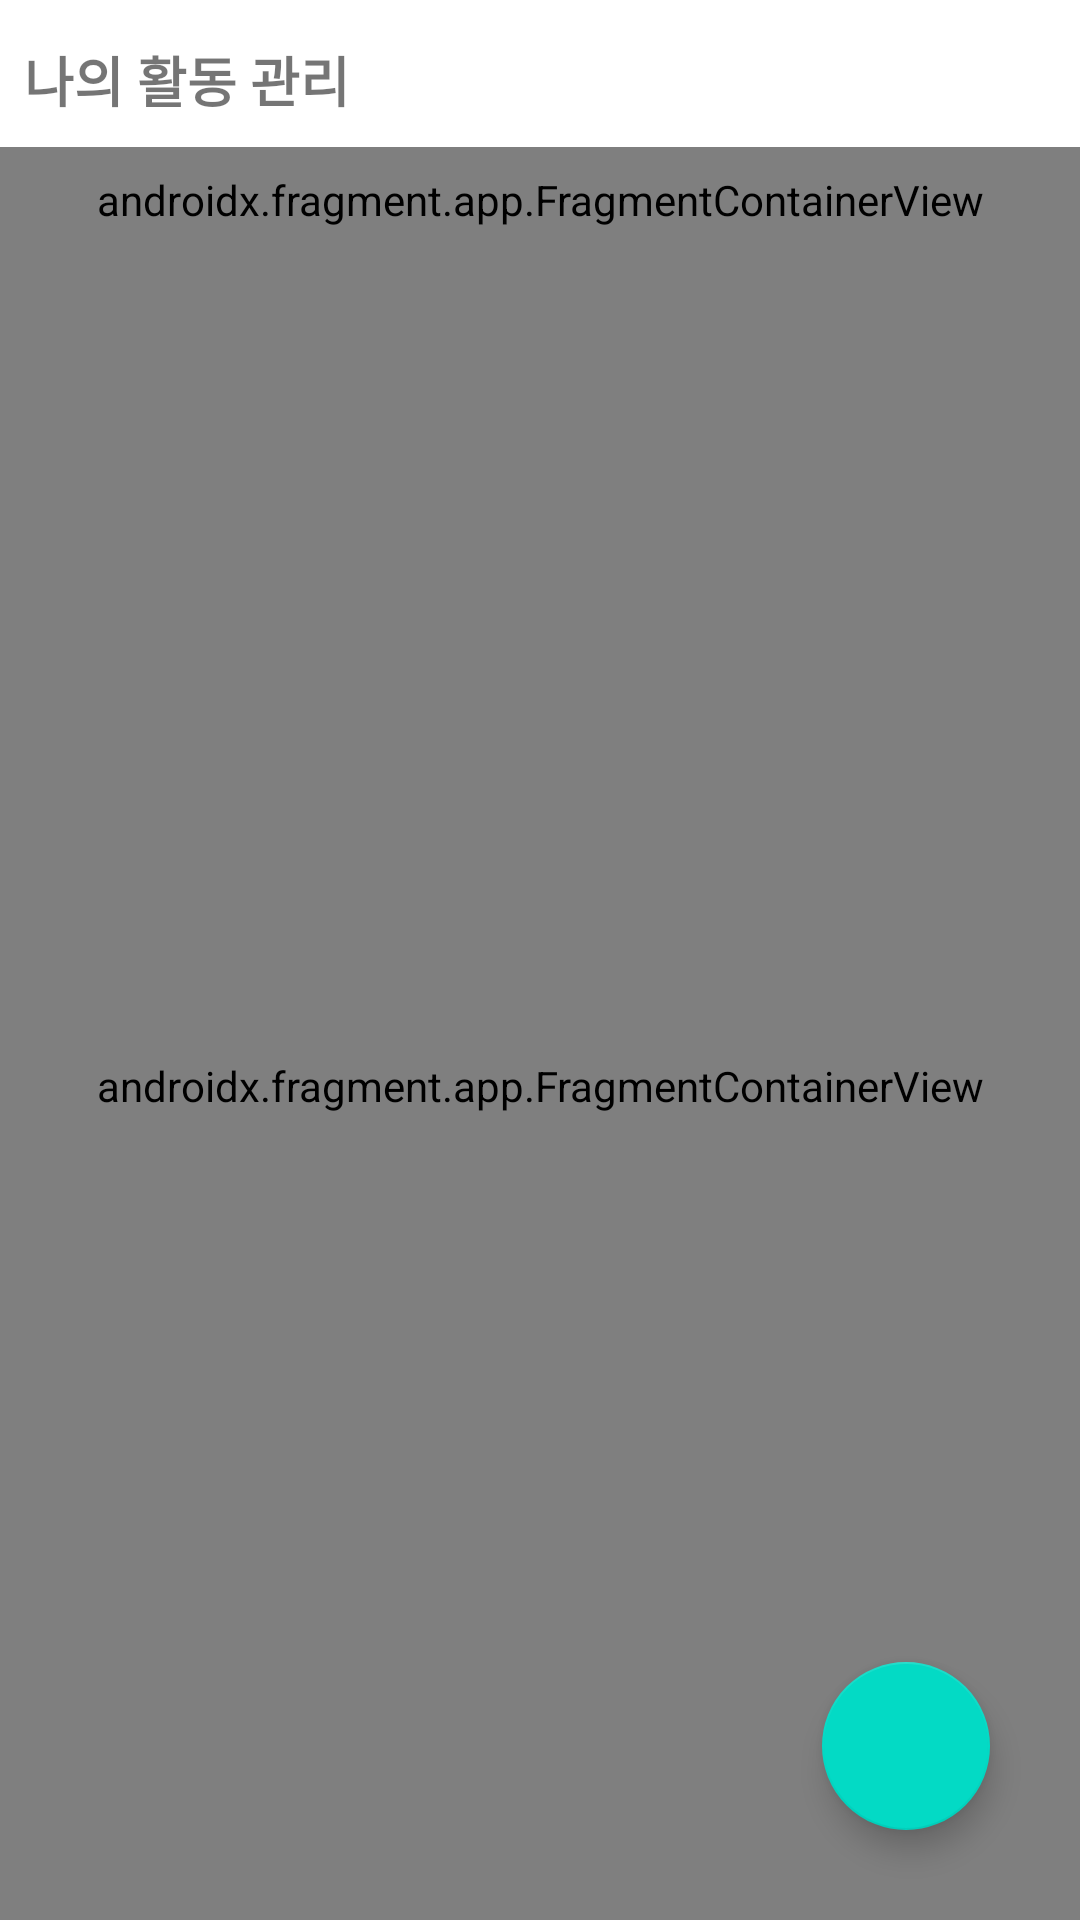

Reconstruct the res/layout file that produces this screen, plus the resources it refers to.
<!-- AndroidManifest.xml: application theme Theme.SchoolManager -->
<!-- res/layout/fragment_school_work_manager.xml -->
<?xml version="1.0" encoding="utf-8"?>
<androidx.constraintlayout.widget.ConstraintLayout xmlns:android="http://schemas.android.com/apk/res/android"
    xmlns:app="http://schemas.android.com/apk/res-auto"
    xmlns:tools="http://schemas.android.com/tools"
    android:layout_width="match_parent"
    android:layout_height="match_parent">

    <TextView
        android:id="@+id/action_bar"
        android:layout_width="0dp"
        android:layout_height="45dp"
        android:layout_marginStart="8dp"
        android:layout_marginTop="4dp"
        android:gravity="center_vertical"
        android:text="@string/action_bar_title_work_management"
        android:textSize="18sp"
        android:textStyle="bold"
        app:layout_constraintEnd_toEndOf="parent"
        app:layout_constraintStart_toStartOf="parent"
        app:layout_constraintTop_toTopOf="parent" />

    <View
        android:layout_width="0dp"
        android:layout_height="1dp"
        android:background="@color/black"
        app:layout_constraintEnd_toEndOf="parent"
        app:layout_constraintStart_toStartOf="parent"
        app:layout_constraintTop_toBottomOf="@id/action_bar" />

    <androidx.fragment.app.FragmentContainerView
        android:id="@+id/subject_container"
        android:name="com.example.schoolmanager.view.schoolwork.SubjectInnerFragment"
        android:layout_width="0dp"
        android:layout_height="35dp"
        app:layout_constraintEnd_toEndOf="parent"
        app:layout_constraintStart_toStartOf="parent"
        app:layout_constraintTop_toBottomOf="@id/action_bar"
        tools:layout="@layout/fragment_inner_subject" />

    <androidx.fragment.app.FragmentContainerView
        android:id="@+id/school_work_container"
        android:name="com.example.schoolmanager.view.schoolwork.SchoolWorkInnerFragment"
        android:layout_width="0dp"
        android:layout_height="0dp"
        app:layout_constraintBottom_toBottomOf="parent"
        app:layout_constraintEnd_toEndOf="parent"
        app:layout_constraintStart_toStartOf="parent"
        app:layout_constraintTop_toBottomOf="@id/subject_container"
        tools:layout="@layout/fragment_inner_school_work" />

    <com.google.android.material.floatingactionbutton.FloatingActionButton
        android:id="@+id/plus_floating_btn"
        android:layout_width="wrap_content"
        android:layout_height="wrap_content"
        android:layout_margin="30dp"
        android:src="@drawable/ic_plus_one"
        app:layout_constraintBottom_toBottomOf="parent"
        app:layout_constraintEnd_toEndOf="parent" />


</androidx.constraintlayout.widget.ConstraintLayout>
<!-- res/layout/fragment_inner_subject.xml (included above) -->
<?xml version="1.0" encoding="utf-8"?>
<androidx.constraintlayout.widget.ConstraintLayout xmlns:android="http://schemas.android.com/apk/res/android"
    xmlns:app="http://schemas.android.com/apk/res-auto"
    xmlns:tools="http://schemas.android.com/tools"
    android:layout_width="match_parent"
    android:layout_height="match_parent"
    tools:context=".view.schoolwork.SubjectInnerFragment">

    <androidx.recyclerview.widget.RecyclerView
        android:id="@+id/subject_outer_recyclerview"
        android:layout_width="0dp"
        android:layout_height="0dp"
        app:layoutManager="androidx.recyclerview.widget.LinearLayoutManager"
        android:orientation="horizontal"
        app:layout_constraintBottom_toBottomOf="parent"
        app:layout_constraintEnd_toEndOf="parent"
        app:layout_constraintStart_toStartOf="parent"
        app:layout_constraintTop_toTopOf="parent"
        tools:listitem="@layout/item_subject" />

</androidx.constraintlayout.widget.ConstraintLayout>
<!-- res/layout/fragment_inner_school_work.xml (included above) -->
<?xml version="1.0" encoding="utf-8"?>
<androidx.constraintlayout.widget.ConstraintLayout xmlns:android="http://schemas.android.com/apk/res/android"
    xmlns:tools="http://schemas.android.com/tools"
    android:layout_width="match_parent"
    android:layout_height="match_parent"
    xmlns:app="http://schemas.android.com/apk/res-auto"
    tools:context=".view.schoolwork.SchoolWorkInnerFragment">

    <androidx.recyclerview.widget.RecyclerView
        android:id="@+id/school_work_list_recyclerview"
        android:layout_width="0dp"
        android:layout_height="0dp"
        android:paddingHorizontal="5dp"
        app:layoutManager="androidx.recyclerview.widget.LinearLayoutManager"
        app:layout_constraintBottom_toBottomOf="parent"
        app:layout_constraintEnd_toEndOf="parent"
        app:layout_constraintStart_toStartOf="parent"
        app:layout_constraintTop_toTopOf="parent"
        tools:listitem="@layout/item_school_work" />

</androidx.constraintlayout.widget.ConstraintLayout>
<!-- res/layout/item_subject.xml (included above) -->
<?xml version="1.0" encoding="utf-8"?>
<androidx.cardview.widget.CardView xmlns:android="http://schemas.android.com/apk/res/android"
    xmlns:app="http://schemas.android.com/apk/res-auto"
    xmlns:tools="http://schemas.android.com/tools"
    android:layout_width="100dp"
    android:layout_height="100dp"
    android:layout_marginTop="5dp"
    android:layout_marginHorizontal="2dp"
    android:backgroundTint="@color/beige_white"
    app:cardCornerRadius="22dp">

    <androidx.constraintlayout.widget.ConstraintLayout
        android:paddingTop="3dp"
        android:id="@+id/cardViewInnerCover"
        android:layout_width="match_parent"
        android:layout_height="match_parent">

        <TextView
            android:id="@+id/subject_name_textview"
            android:layout_width="0dp"
            android:layout_height="wrap_content"
            android:gravity="center"
            android:textSize="16sp"
            app:layout_constraintEnd_toEndOf="parent"
            app:layout_constraintStart_toStartOf="parent"
            app:layout_constraintTop_toTopOf="parent"
            tools:text="과목이름" />

    </androidx.constraintlayout.widget.ConstraintLayout>


</androidx.cardview.widget.CardView>
<!-- res/layout/item_school_work.xml (included above) -->
<?xml version="1.0" encoding="utf-8"?>
<androidx.constraintlayout.widget.ConstraintLayout xmlns:android="http://schemas.android.com/apk/res/android"
    xmlns:app="http://schemas.android.com/apk/res-auto"
    xmlns:tools="http://schemas.android.com/tools"
    android:layout_width="match_parent"
    android:layout_height="110dp"
    android:layout_marginVertical="2dp"
    android:background="@drawable/bg_item">

    <androidx.cardview.widget.CardView
        android:id="@+id/image_area"
        android:layout_width="0dp"
        android:layout_height="0dp"
        android:layout_marginVertical="10dp"
        android:layout_marginStart="8dp"
        app:cardCornerRadius="20dp"
        app:layout_constraintBottom_toBottomOf="parent"
        app:layout_constraintDimensionRatio="1,1"
        app:layout_constraintStart_toStartOf="parent"
        app:layout_constraintTop_toTopOf="parent">

        <TextView
            android:id="@+id/school_work_monster_textview"
            android:layout_width="match_parent"
            android:layout_height="match_parent"
            android:gravity="center"
            android:textColor="@color/white"
            android:textSize="33sp"
            android:textStyle="bold"
            tools:text="국어" />

    </androidx.cardview.widget.CardView>

    <androidx.constraintlayout.widget.ConstraintLayout
        android:id="@+id/info_area"
        android:layout_width="0dp"
        android:layout_height="0dp"
        android:layout_marginStart="10dp"
        android:layout_marginEnd="5dp"
        app:layout_constraintBottom_toBottomOf="@id/image_area"
        app:layout_constraintEnd_toStartOf="@id/compensation_area"
        app:layout_constraintStart_toEndOf="@id/image_area"
        app:layout_constraintTop_toTopOf="@id/image_area">

        <TextView
            android:id="@+id/school_work_title_textview"
            android:layout_width="wrap_content"
            android:layout_height="wrap_content"
            android:textStyle="bold"
            android:textSize="17dp"
            app:layout_constraintStart_toStartOf="parent"
            app:layout_constraintTop_toTopOf="parent"
            tools:text="활동제목" />

        <TextView
            android:id="@+id/school_work_simple_info_textview"
            android:layout_width="0dp"
            android:layout_height="wrap_content"
            android:ellipsize="end"
            android:maxLines="2"
            app:layout_constraintBottom_toTopOf="@id/difficulty_label"
            app:layout_constraintStart_toStartOf="parent"
            app:layout_constraintTop_toBottomOf="@id/school_work_title_textview"
            tools:text="간단한 정보가 이곳에 표시됩니다. 간단한 정보가 이곳에 표시됩니다. 간단한 정보가 이곳에 표시됩니다." />

        <TextView
            android:id="@+id/difficulty_label"
            android:layout_width="0dp"
            android:layout_height="wrap_content"
            android:layout_marginTop="5dp"
            android:text="난이도 :"
            app:layout_constraintBottom_toBottomOf="parent"
            app:layout_constraintStart_toStartOf="parent" />

        <RatingBar
            android:id="@+id/difficulty_rating"
            style="@style/Widget.AppCompat.RatingBar.Small"
            android:layout_width="80dp"
            android:layout_height="20dp"
            android:layout_marginStart="10dp"
            android:isIndicator="true"
            android:numStars="5"
            app:layout_constraintBottom_toBottomOf="@id/difficulty_label"
            app:layout_constraintStart_toEndOf="@id/difficulty_label"
            app:layout_constraintTop_toTopOf="@id/difficulty_label" />
    </androidx.constraintlayout.widget.ConstraintLayout>

    <androidx.cardview.widget.CardView
        android:id="@+id/compensation_area"
        android:layout_width="50dp"
        android:layout_height="0dp"
        android:layout_marginEnd="8dp"
        android:backgroundTint="@color/item_gray_bg"
        app:cardCornerRadius="10dp"
        app:cardElevation="10dp"
        app:layout_constraintBottom_toBottomOf="@id/info_area"
        app:layout_constraintEnd_toEndOf="parent"
        app:layout_constraintStart_toEndOf="@id/info_area"
        app:layout_constraintTop_toTopOf="@id/info_area">

        <LinearLayout
            android:layout_width="match_parent"
            android:layout_height="match_parent"
            android:orientation="vertical">

            <ImageView
                android:layout_width="20dp"
                android:layout_height="20dp"
                android:layout_gravity="center_horizontal"
                android:layout_weight="1"
                android:src="@drawable/ic_money" />

            <TextView
                android:id="@+id/school_work_money"
                android:layout_width="wrap_content"
                android:layout_height="wrap_content"
                android:layout_gravity="center_horizontal"
                android:layout_weight="1"
                tools:text="15$" />

            <ImageView
                android:layout_width="20dp"
                android:layout_height="20dp"
                android:layout_gravity="center_horizontal"
                android:layout_weight="1"
                android:src="@drawable/ic_exp" />

            <TextView
                android:id="@+id/school_work_exp"
                android:layout_width="wrap_content"
                android:layout_height="wrap_content"
                android:layout_gravity="center_horizontal"
                android:layout_weight="1"
                tools:text="15exp" />

        </LinearLayout>
    </androidx.cardview.widget.CardView>
</androidx.constraintlayout.widget.ConstraintLayout>
<!-- resources referenced by this layout -->
<resources>
  <color name="beige_white">#EDE9E9</color>
  <color name="black">#FF000000</color>
  <color name="white">#FFFFFFFF</color>
  <string name="action_bar_title_work_management">나의 활동 관리</string>
  <style name="Theme.SchoolManager" parent="Theme.MaterialComponents.DayNight.NoActionBar">
          
          <item name="colorPrimary">@color/purple_500</item>
          <item name="colorPrimaryVariant">@color/purple_700</item>
          <item name="colorOnPrimary">@color/white</item>
          
          <item name="colorSecondary">@color/teal_200</item>
          <item name="colorSecondaryVariant">@color/teal_700</item>
          <item name="colorOnSecondary">@color/black</item>
          
          <item name="android:statusBarColor" tools:targetApi="l">?attr/colorPrimaryVariant</item>
          
      </style>
  <color name="purple_500">#FF6200EE</color>
  <color name="purple_700">#FF3700B3</color>
  <color name="teal_200">#FF03DAC5</color>
  <color name="teal_700">#FF018786</color>
</resources>
